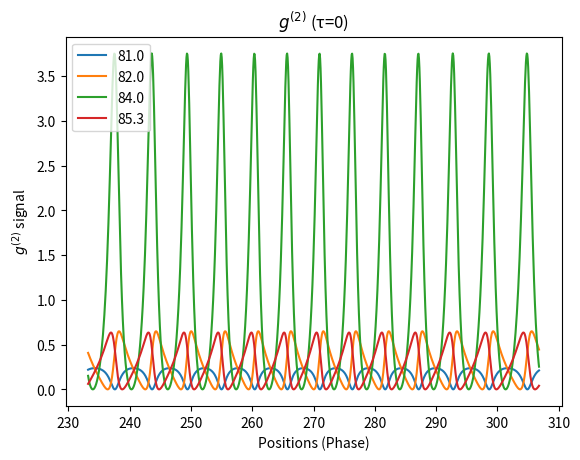

Write Python code to recreate this figure.
import numpy as np
import  matplotlib
import matplotlib.pyplot as plt
#Phase parameters

#to calculate the phase factor imprinted on the ions
#definitions pf single 397 illumination
def delta_of_phi(phi,d_ion):
    return (2*np.pi/397e-9) * (-1*np.cos(np.pi*18/180) - np.cos(np.pi*phi/180)) * d_ion

def debye_waller_factor(h_bar=1.0545718e-34,m=6.6551079e-26, n_breathing=3, n_rocking_1=3, n_rocking_2=3, q_breathing=np.pi*2*600e3, q_rocking_1=np.pi*2*300e3, q_rocking_2=np.pi*2*300e3, w_breathing=1.5e6, w1_rocking=2e6, w2_rocking=2e6):
    return 1.

def g_two_nominator(s_star, phi_1, phi_2, d_ion):
    phase = (delta_of_phi(phi_1, d_ion)-delta_of_phi(phi_2, d_ion))/2
    return s_star*(np.cos(phase))**2*debye_waller_factor()

def g_two_denominator(s_star, phi_1, phi_2, d_ion):
    return (s_star + (np.cos(delta_of_phi(phi_1, d_ion))*debye_waller_factor())) * (s_star + (np.cos(delta_of_phi(phi_2, d_ion))*debye_waller_factor()))

def g_two(s_star, phi_1, phi_2, d_ion):
    return g_two_nominator(s_star, phi_1, phi_2, d_ion)/g_two_denominator(s_star, phi_1, phi_2, d_ion)

#definitions of double recoil free illumination
def delta_of_phi_recoil_free(phi, d_ion):
    return (2*np.pi / 729e-9) * np.cos(np.pi * 18 / 180) + (2 * np.pi / 854e-9) * (-1 * np.cos(np.pi * 18 / 180)) - (2 * np.pi / 395e-9) * (-1 * np.cos(np.pi * phi / 180)) * d_ion

def debye_waller_factor_recoil_free(n_breathing=3, n_rocking_1=10, n_rocking_2=10, q_breathing=np.pi*2*600e3, q_rocking_1=np.pi*2*300e3, q_rocking_2=np.pi*2*300e3):
    return 1.

def g_two_nominator_recoil_free(s_star, phi_1, phi_2, d_ion):
    phase = (delta_of_phi_recoil_free(phi_1, d_ion)-delta_of_phi_recoil_free(phi_2, d_ion))/2
    return s_star**2*np.cos(phase)**2*debye_waller_factor_recoil_free()

def g_two_denominator_recoil_free(s_star, phi_1, phi_2, d_ion):
    return (s_star + np.cos(delta_of_phi_recoil_free(phi_1, d_ion))*debye_waller_factor_recoil_free()) * (s_star + np.cos(delta_of_phi_recoil_free(phi_2, d_ion))*debye_waller_factor_recoil_free())

def g_two_recoil_free(s_star, phi_1, phi_2, d_ion):
    return g_two_nominator_recoil_free(s_star, phi_1, phi_2, d_ion)/g_two_denominator_recoil_free(s_star, phi_1, phi_2, d_ion)


if __name__ == "__main__":
    pass
    #do stuff here
    #new trap works with 1- 1.5MHz trap frequency --> 4.3e-6m - 5.6e-6m
    d_ion= 4.3*10**-6
    #according to: 0pi, 0.5*pi, pi, 1.5*pi --> starting phase --> 397 single illumination
    starting_angles_single397 = [81., 82., 84., 85.3]
    #according to: 0pi, 0.5*pi, pi, 1.5*pi --> starting phase --> double recoil free illumination
    starting_angles_double729395 = [60., 61., 62., 63.5]
    range_start = 270. - 36.78
    range_stop = 270. + 36.78
    saturation = 1+0.6
    recoilFree = False

    if (recoilFree):
        starting_angles = starting_angles_double729395
    else:
        starting_angles = starting_angles_single397

    #select proper starting phases
    #xes = np.linspace(90.-36.78, 90.+36.78, num=1000)
    #phase is accumulated, chop it with 2pi
    #yes = delta_of_phi(xes, d_ion)%(2*np.pi)
    #plt.figure()
    #plt.plot(xes,yes)
    #plt.show()


    xes = np.linspace(range_start, range_stop, num=1000)
    yes_array = []
    #yes = np.zeros_like(xes)
    #i = 0
    #for x in xes:
    #    yes[i] = g_two(saturation, starting_angle, x, d_ion)
    #    i +=1

    for starting_angle in starting_angles:
        if (recoilFree == False):
            yes_array.append(g_two(saturation, starting_angle, xes, d_ion))
        else:
            yes_array.append(g_two_recoil_free(saturation, starting_angle, xes, d_ion))

    plt.figure()
    i=0
    for yes in yes_array:
        plt.plot(xes, yes, label=str(starting_angles[i]))
        i += 1
    plt.legend(loc="best")
    plt.xlabel('Positions (Phase)')
    plt.ylabel ('$g^{(2)}$ signal')
    plt.title('$g^{(2)}$ (τ=0)')
    plt.show()